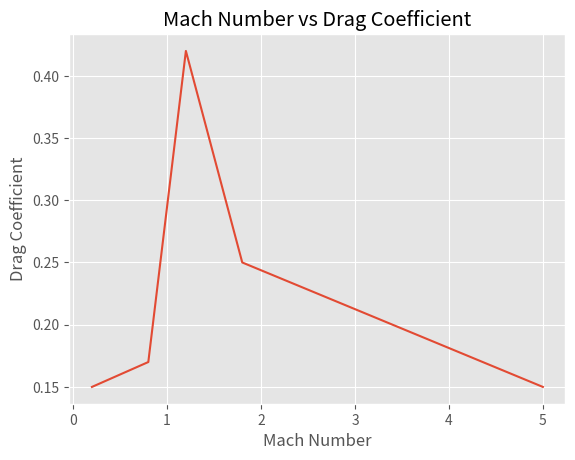

Recreate this plot in Python.
"""
this script will output the cd for a given Mach number 
"""
#from .stage import Stage
from typing import List
import numpy as np

import matplotlib.pyplot as plt #temp for dev   
plt.style.use("ggplot") # include the style sheet to make graphs pretty


# Define points to use for interpolation
points = [(0.2, 0.15), (0.8, 0.17), (1.2, 0.42), (1.8, 0.25), (5.0, 0.15)] # Drag coefficient approximation derived from Sutton, "Rocket Propulsion Elements", 7th ed, p108

  
# Function to perform linear interpolation of the drag coefficient based on Mach number (x)
def interpolate_cd(points, x):
    for i in range(len(points)-1):
        if points[i][0] <= x <= points[i+1][0]:
            # Calculate the slope and y-intercept for the two closest points
            slope = (points[i+1][1] - points[i][1]) / (points[i+1][0] - points[i][0])
            # Use the slope and y-intercept to calculate the interpolated drag coefficient
            y_intercept = points[i][1] - slope * points[i][0]
            cd = slope * x + y_intercept
            return cd
    

def plot_mach_vs_cd():

    # Generate points for plotting
    x_range = [i/10 for i in range(0, 51)] # using 50+1 to represent the granularity of mach numbers from 0.0 to 5.0 inclusive.  (5 - 0) / 0.1 + 1 = 51
    y_values = [interpolate_cd(points, x) for x in x_range]

    # Plot the graph
    # fig,ax1 = plt.subplots()
    plt.plot(x_range, y_values)
    
    # try to smooth out the graph
    # poly = np.polyfit(x_range,y_values,5)
    # poly_y = np.poly1d(poly)(x_range)
    # plt.plot(x_range,poly_y)

    # set labels and display the plot
    plt.xlabel('Mach Number')
    plt.ylabel('Drag Coefficient')
    plt.title('Mach Number vs Drag Coefficient')
    plt.show()

# call the program
plot_mach_vs_cd()
    

#----------------------dev--------------------------------------
# def V2_rocket_drag_function(stages: List[Stage], mach: float) -> float:
#     # Drag function for V2
#     fig = plt.subplots()

#        # Use interpolation to claculate the drag coeffiecient for the given mach number
#     drag_coefficient: float = interpolate_cd(points, mach)

#     for stage in stages:
#         altitude = stage.get_lla_position_vector()[2, :]
#         # get the rocket's speed vector and calculate the magnitude
#         speed = np.linalg.norm(stage.velocity, axis=0) # using the velocity index we calculate the mach number at get_mach_number()
#         plt.plot(speed, drag_coefficient, "g")
#         # ax2.plot(stage.time, altitude, "b")

#     plt.xlabel("Speed (m/s)")
#     plt.ylabel("Drag Coefficient", color="g")
#     plt.grid(False)

#     plt.show()

# def interpolate_cd(points, x):
#     for i in range(len(points)-1):
#         if points[i][0] <= x <= points[i+1][0]:
#             slope = (points[i+1][1] - points[i][1]) / (points[i+1][0] - points[i][0])
#             y_intercept = points[i][1] - slope * points[i][0]
#             return slope * x + y_intercept
#     return None

# V2_rocket_drag_function()

# points = [(0.2, 0.15), (0.8, 0.17), (1.2, 0.42), (1.8, 0.25), (5.0, 0.15)]

#------------------------------------------------------------------------------------------
# def V2_rocket_drag_function(stages: List[Stage], mach: float) -> float:
#     # Drag function for V2
#     fig, ax1 = plt.subplots()
    
#     drag_coefficient: float = 0

#     if mach > 5:
#         drag_coefficient = 0.15
#     elif mach > 1.8 and mach <= 5:
#         drag_coefficient = -0.03125 * mach + 0.30625
#     elif mach > 1.2 and mach <= 1.8:
#         drag_coefficient = -0.25 * mach + 0.7
#     elif mach > 0.8 and mach <= 1.2:
#         drag_coefficient = 0.625 * mach - 0.35
#     elif mach <= 0.8:
#         drag_coefficient = 0.15

#     for stage in stages:
#         #altitude = stage.get_lla_position_vector()[2, :]
#         #speed = np.linalg.norm(stage.velocity, axis=0)
#         ax1.plot(stage.time, speed, "g")
#         # ax2.plot(stage.time, altitude, "b")

#     ax1.set_xlabel("MACH")
#     ax1.set_ylabel("CD)", color="g")
#     plt.grid(False)

#     plt.show()
